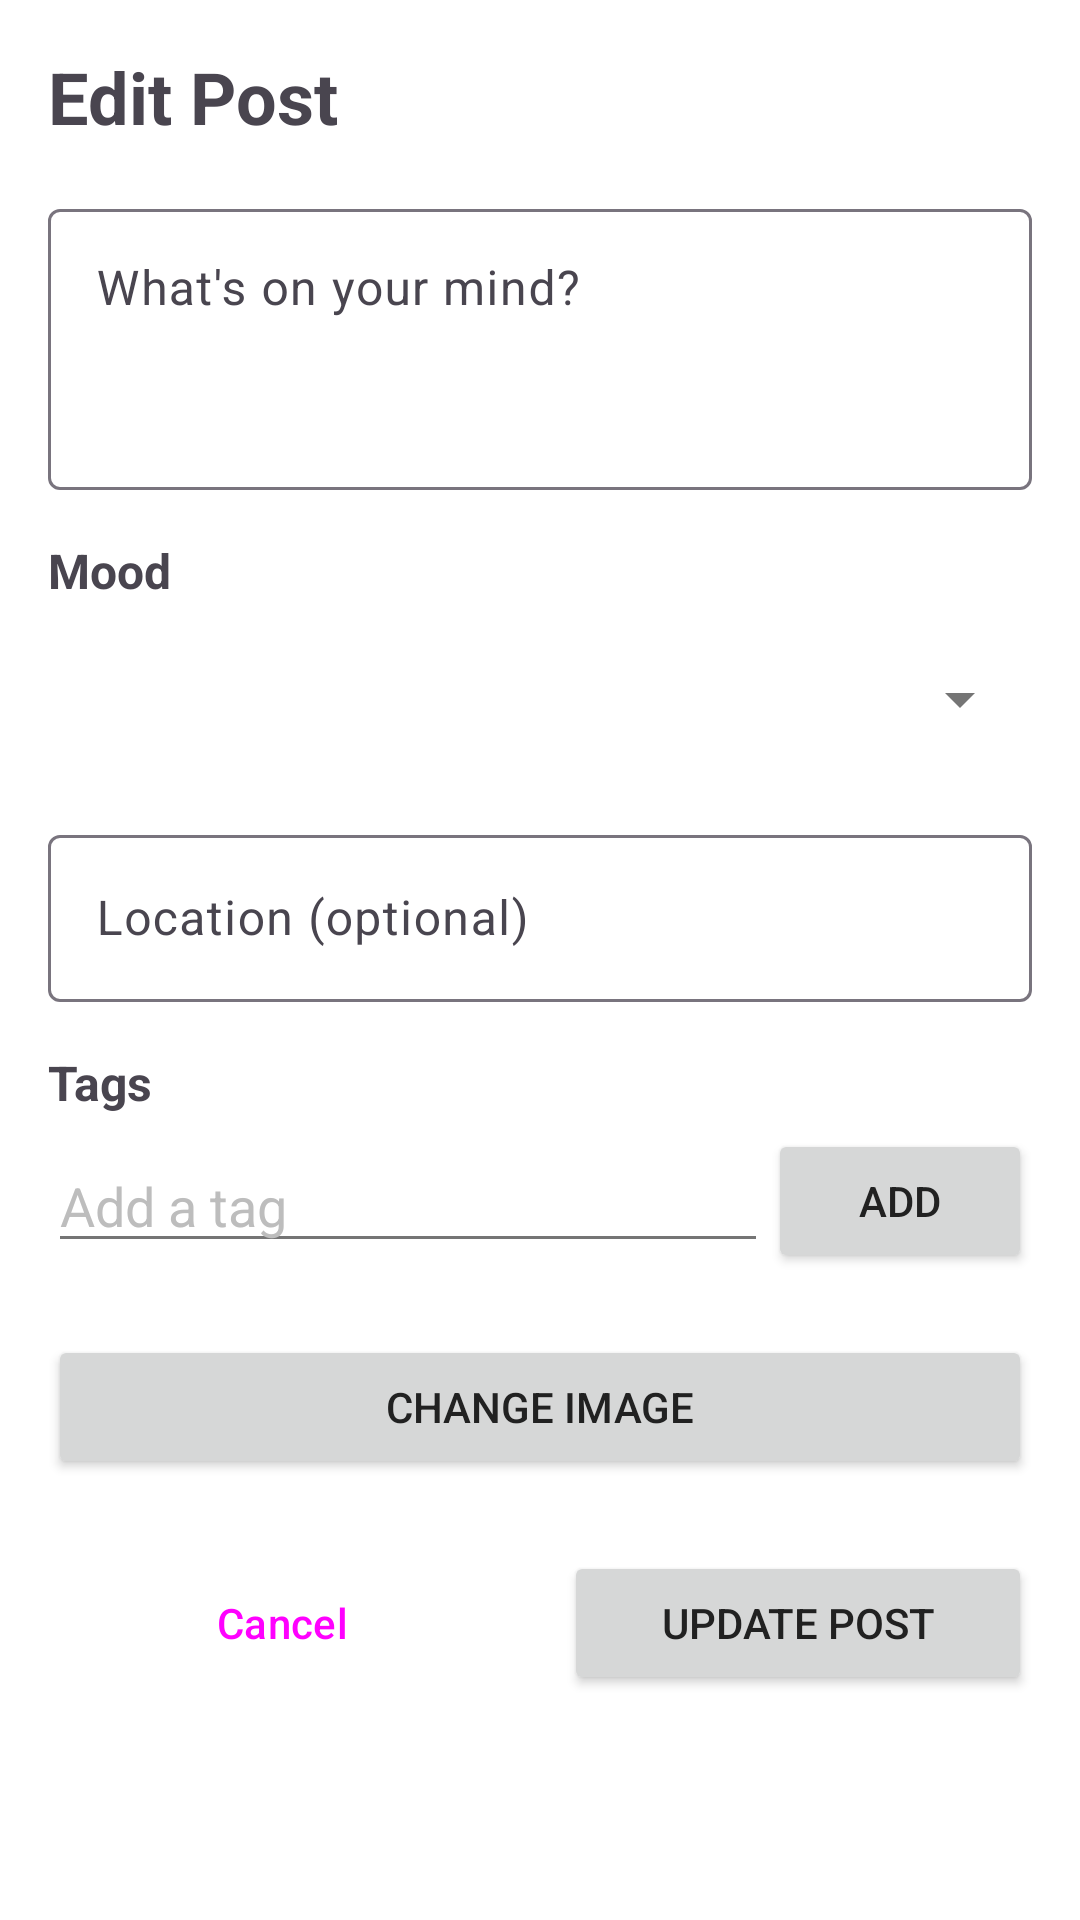

Layout XML and referenced resources for this Android screen:
<!-- AndroidManifest.xml: application theme Theme.SmartTimeline -->
<!-- res/layout/fragment_edit_post.xml -->
<?xml version="1.0" encoding="utf-8"?>
<ScrollView
    xmlns:android="http://schemas.android.com/apk/res/android"
    xmlns:app="http://schemas.android.com/apk/res-auto"
    android:layout_width="match_parent"
    android:layout_height="match_parent"
    android:fillViewport="true">

    <androidx.constraintlayout.widget.ConstraintLayout
        android:layout_width="match_parent"
        android:layout_height="wrap_content"
        android:padding="16dp">

        <TextView
            android:id="@+id/textViewTitle"
            android:layout_width="0dp"
            android:layout_height="wrap_content"
            android:text="Edit Post"
            android:textSize="24sp"
            android:textStyle="bold"
            app:layout_constraintTop_toTopOf="parent"
            app:layout_constraintStart_toStartOf="parent"
            app:layout_constraintEnd_toEndOf="parent" />

        <com.google.android.material.textfield.TextInputLayout
            android:id="@+id/inputLayoutContent"
            android:layout_width="0dp"
            android:layout_height="wrap_content"
            android:layout_marginTop="16dp"
            android:hint="What's on your mind?"
            app:layout_constraintTop_toBottomOf="@id/textViewTitle"
            app:layout_constraintStart_toStartOf="parent"
            app:layout_constraintEnd_toEndOf="parent">

            <com.google.android.material.textfield.TextInputEditText
                android:id="@+id/editTextContent"
                android:layout_width="match_parent"
                android:layout_height="wrap_content"
                android:minLines="3"
                android:maxLines="8"
                android:gravity="top|start"
                android:inputType="textMultiLine|textCapSentences" />
        </com.google.android.material.textfield.TextInputLayout>

        <TextView
            android:id="@+id/labelMood"
            android:layout_width="0dp"
            android:layout_height="wrap_content"
            android:layout_marginTop="16dp"
            android:text="Mood"
            android:textSize="16sp"
            android:textStyle="bold"
            app:layout_constraintTop_toBottomOf="@id/inputLayoutContent"
            app:layout_constraintStart_toStartOf="parent"
            app:layout_constraintEnd_toEndOf="parent" />

        <Spinner
            android:id="@+id/spinnerMood"
            android:layout_width="0dp"
            android:layout_height="48dp"
            android:layout_marginTop="8dp"
            app:layout_constraintTop_toBottomOf="@id/labelMood"
            app:layout_constraintStart_toStartOf="parent"
            app:layout_constraintEnd_toEndOf="parent" />

        <com.google.android.material.textfield.TextInputLayout
            android:id="@+id/inputLayoutLocation"
            android:layout_width="0dp"
            android:layout_height="wrap_content"
            android:layout_marginTop="16dp"
            android:hint="Location (optional)"
            app:layout_constraintTop_toBottomOf="@id/spinnerMood"
            app:layout_constraintStart_toStartOf="parent"
            app:layout_constraintEnd_toEndOf="parent">

            <com.google.android.material.textfield.TextInputEditText
                android:id="@+id/editTextLocation"
                android:layout_width="match_parent"
                android:layout_height="wrap_content"
                android:inputType="text" />
        </com.google.android.material.textfield.TextInputLayout>

        <TextView
            android:id="@+id/labelTags"
            android:layout_width="0dp"
            android:layout_height="wrap_content"
            android:layout_marginTop="16dp"
            android:text="Tags"
            android:textSize="16sp"
            android:textStyle="bold"
            app:layout_constraintTop_toBottomOf="@id/inputLayoutLocation"
            app:layout_constraintStart_toStartOf="parent"
            app:layout_constraintEnd_toEndOf="parent" />

        <com.google.android.material.textfield.TextInputEditText
            android:id="@+id/editTextTag"
            android:layout_width="0dp"
            android:layout_height="wrap_content"
            android:layout_marginTop="8dp"
            android:hint="Add a tag"
            android:inputType="text"
            app:layout_constraintTop_toBottomOf="@id/labelTags"
            app:layout_constraintStart_toStartOf="parent"
            app:layout_constraintEnd_toStartOf="@id/buttonAddTag" />

        <Button
            android:id="@+id/buttonAddTag"
            android:layout_width="wrap_content"
            android:layout_height="wrap_content"
            android:layout_marginStart="8dp"
            android:text="Add"
            app:layout_constraintTop_toTopOf="@id/editTextTag"
            app:layout_constraintBottom_toBottomOf="@id/editTextTag"
            app:layout_constraintEnd_toEndOf="parent" />

        <com.google.android.material.chip.ChipGroup
            android:id="@+id/chipGroupTags"
            android:layout_width="0dp"
            android:layout_height="wrap_content"
            android:layout_marginTop="8dp"
            app:layout_constraintTop_toBottomOf="@id/editTextTag"
            app:layout_constraintStart_toStartOf="parent"
            app:layout_constraintEnd_toEndOf="parent" />

        <Button
            android:id="@+id/buttonAddImage"
            android:layout_width="0dp"
            android:layout_height="wrap_content"
            android:layout_marginTop="16dp"
            android:text="Change Image"
            app:layout_constraintTop_toBottomOf="@id/chipGroupTags"
            app:layout_constraintStart_toStartOf="parent"
            app:layout_constraintEnd_toEndOf="parent" />

        <ImageView
            android:id="@+id/imageViewPreview"
            android:layout_width="0dp"
            android:layout_height="200dp"
            android:layout_marginTop="8dp"
            android:scaleType="centerCrop"
            android:visibility="gone"
            android:contentDescription="Image preview"
            app:layout_constraintTop_toBottomOf="@id/buttonAddImage"
            app:layout_constraintStart_toStartOf="parent"
            app:layout_constraintEnd_toEndOf="parent" />

        <Button
            android:id="@+id/buttonCancel"
            android:layout_width="0dp"
            android:layout_height="wrap_content"
            android:layout_marginTop="24dp"
            android:layout_marginEnd="8dp"
            android:text="Cancel"
            style="?attr/materialButtonOutlinedStyle"
            app:layout_constraintTop_toBottomOf="@id/imageViewPreview"
            app:layout_constraintStart_toStartOf="parent"
            app:layout_constraintEnd_toStartOf="@id/buttonSave"
            app:layout_constraintHorizontal_chainStyle="spread" />

        <Button
            android:id="@+id/buttonSave"
            android:layout_width="0dp"
            android:layout_height="wrap_content"
            android:layout_marginStart="8dp"
            android:text="Update Post"
            app:layout_constraintTop_toTopOf="@id/buttonCancel"
            app:layout_constraintStart_toEndOf="@id/buttonCancel"
            app:layout_constraintEnd_toEndOf="parent" />

    </androidx.constraintlayout.widget.ConstraintLayout>

</ScrollView>
<!-- resources referenced by this layout -->
<resources>
  <style name="Theme.SmartTimeline" parent="Base.Theme.SmartTimeline" />
  <style name="Base.Theme.SmartTimeline" parent="Theme.Material3.Light.NoActionBar">
  
          
          <item name="colorPrimary">@color/primary</item>
          <item name="colorPrimaryVariant">@color/primary_dark</item>
          <item name="colorOnPrimary">@color/white</item>
  
          
          <item name="colorSecondary">@color/accent</item>
          <item name="colorSecondaryVariant">@color/accent</item>
          <item name="colorOnSecondary">@color/white</item>
  
          
          <item name="android:colorBackground">@color/background</item>
          <item name="colorSurface">@color/surface</item>
  
          
          <item name="android:statusBarColor">@color/primary_dark</item>
          <item name="android:navigationBarColor">@color/surface</item>
          <item name="android:windowLightStatusBar">false</item>
  
          
          <item name="android:textColorPrimary">@color/text_primary</item>
          <item name="android:textColorSecondary">@color/text_secondary</item>
          <item name="android:textColorHint">@color/text_hint</item>
      </style>
  <color name="primary">#2196F3</color>
  <color name="primary_dark">#1976D2</color>
  <color name="white">#FFFFFF</color>
  <color name="accent">#FF5722</color>
  <color name="background">#FFFFFF</color>
  <color name="surface">#FFFFFF</color>
  <color name="text_primary">#212121</color>
  <color name="text_secondary">#757575</color>
  <color name="text_hint">#BDBDBD</color>
</resources>
